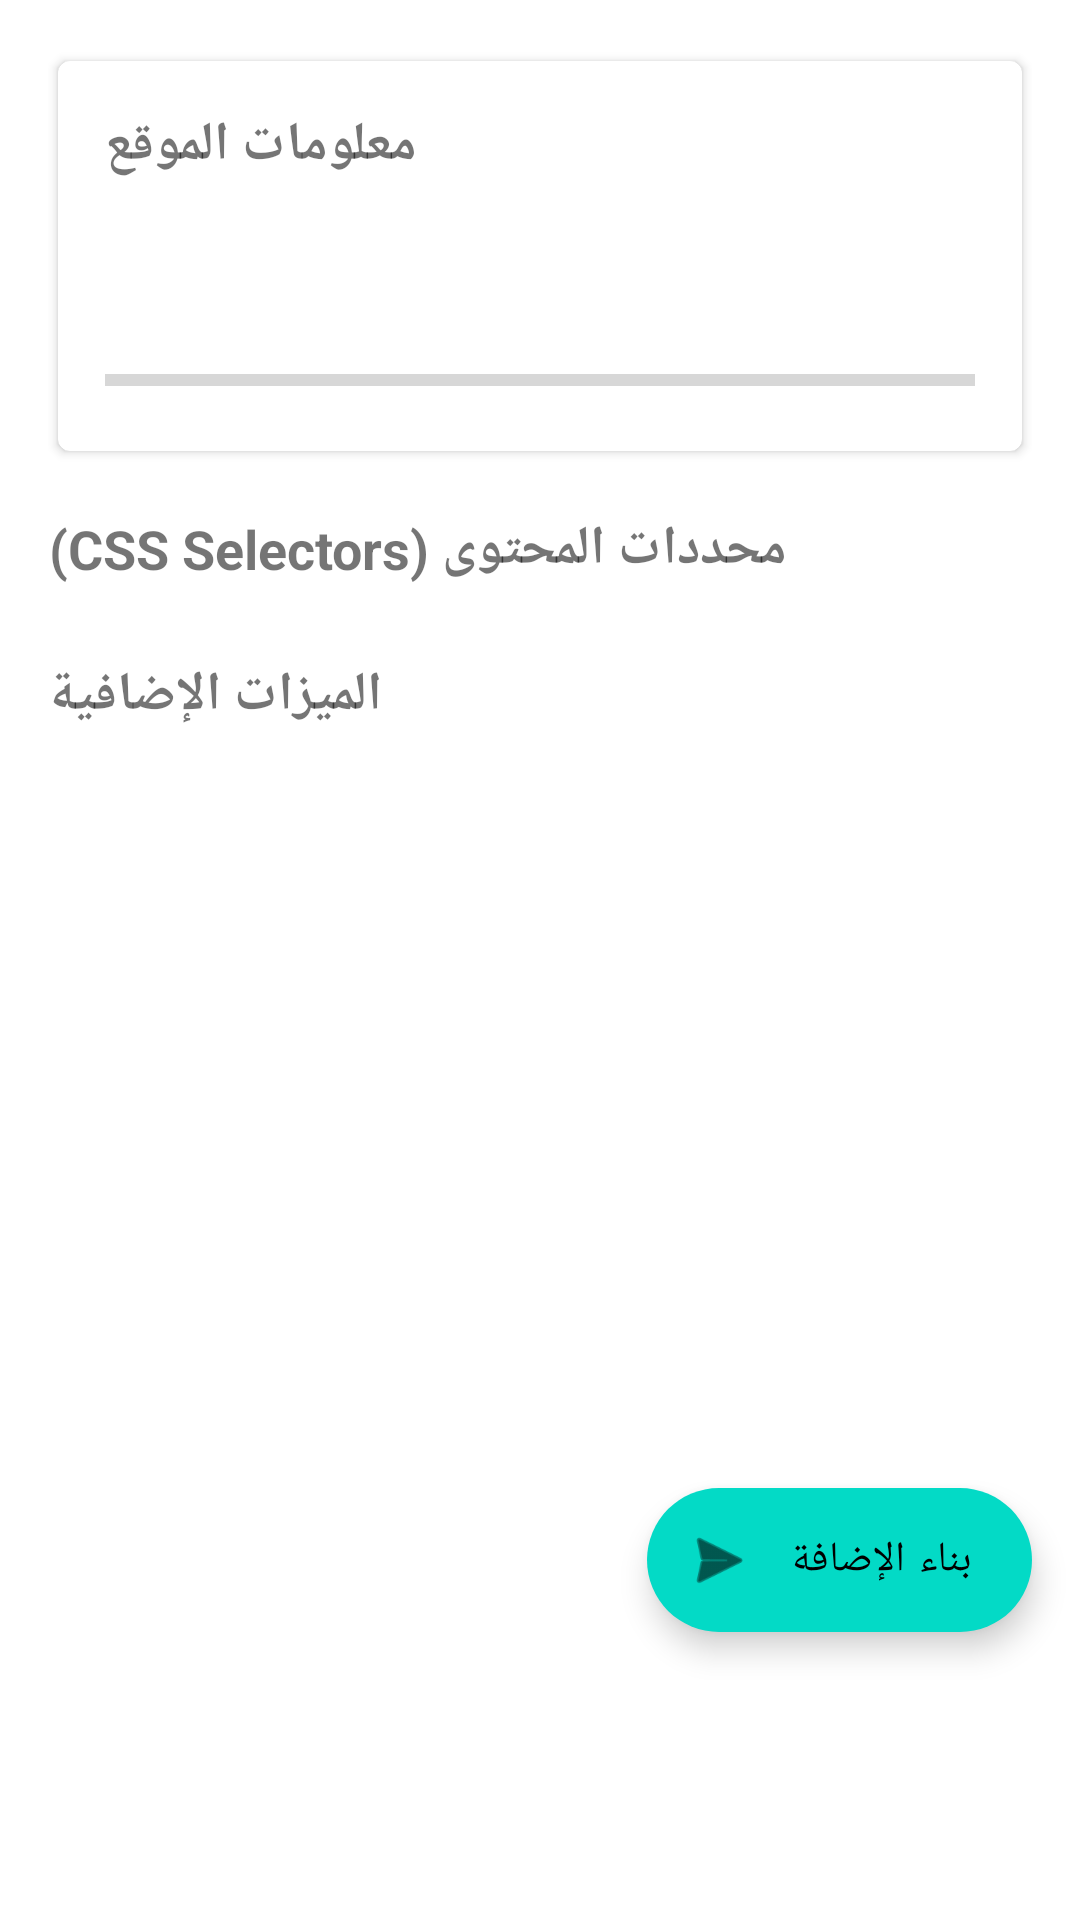

Layout XML and referenced resources for this Android screen:
<!-- AndroidManifest.xml: application theme Theme.MyApplication -->
<!-- res/layout/fragment_permissions.xml -->
<?xml version="1.0" encoding="utf-8"?>
<androidx.core.widget.NestedScrollView xmlns:android="http://schemas.android.com/apk/res/android"
    xmlns:app="http://schemas.android.com/apk/res-auto"
    xmlns:tools="http://schemas.android.com/tools"
    android:layout_width="match_parent"
    android:layout_height="match_parent"
    android:fillViewport="true"
    android:background="?android:colorBackground">

    <androidx.constraintlayout.widget.ConstraintLayout
        android:layout_width="match_parent"
        android:layout_height="wrap_content"
        android:paddingBottom="80dp">
        
        <ProgressBar
            android:id="@+id/progressBar"
            android:layout_width="wrap_content"
            android:layout_height="wrap_content"
            android:visibility="gone"
            app:layout_constraintTop_toTopOf="parent"
            app:layout_constraintBottom_toBottomOf="parent"
            app:layout_constraintStart_toStartOf="parent"
            app:layout_constraintEnd_toEndOf="parent" />

        <LinearLayout
            android:id="@+id/contentLayout"
            android:layout_width="match_parent"
            android:layout_height="wrap_content"
            android:orientation="vertical"
            android:padding="16dp"
            app:layout_constraintTop_toTopOf="parent">

            <com.google.android.material.card.MaterialCardView
                android:layout_width="match_parent"
                android:layout_height="wrap_content"
                app:cardElevation="2dp"
                app:cardUseCompatPadding="true">
                <LinearLayout
                    android:layout_width="match_parent"
                    android:layout_height="wrap_content"
                    android:orientation="vertical"
                    android:padding="16dp">
                    <TextView
                        android:layout_width="wrap_content"
                        android:layout_height="wrap_content"
                        android:text="معلومات الموقع"
                        android:textStyle="bold"
                        android:textSize="18sp" />
                    <TextView
                        android:id="@+id/tvSiteName"
                        android:layout_width="wrap_content"
                        android:layout_height="wrap_content"
                        android:layout_marginTop="8dp"
                        tools:text="Site Name: Example" />
                    <TextView
                        android:id="@+id/tvTemplateType"
                        android:layout_width="wrap_content"
                        android:layout_height="wrap_content"
                        android:layout_marginTop="4dp"
                        tools:text="Template: Madara" />
                    <ProgressBar
                        android:id="@+id/confidenceBar"
                        style="?android:attr/progressBarStyleHorizontal"
                        android:layout_width="match_parent"
                        android:layout_height="wrap_content"
                        android:layout_marginTop="8dp"
                        android:max="100" />
                </LinearLayout>
            </com.google.android.material.card.MaterialCardView>

            <TextView
                android:layout_width="wrap_content"
                android:layout_height="wrap_content"
                android:layout_marginTop="16dp"
                android:text="محددات المحتوى (CSS Selectors)"
                android:textStyle="bold"
                android:textSize="18sp" />
            
            <LinearLayout
                android:id="@+id/selectorsContainer"
                android:layout_width="match_parent"
                android:layout_height="wrap_content"
                android:orientation="vertical"
                android:layout_marginTop="8dp" />

            <TextView
                android:layout_width="wrap_content"
                android:layout_height="wrap_content"
                android:layout_marginTop="16dp"
                android:text="الميزات الإضافية"
                android:textStyle="bold"
                android:textSize="18sp" />

            <androidx.recyclerview.widget.RecyclerView
                android:id="@+id/rvFeatures"
                android:layout_width="match_parent"
                android:layout_height="wrap_content"
                android:layout_marginTop="8dp" />

        </LinearLayout>

        <com.google.android.material.floatingactionbutton.ExtendedFloatingActionButton
            android:id="@+id/btnBuild"
            android:layout_width="wrap_content"
            android:layout_height="wrap_content"
            android:layout_margin="16dp"
            android:text="بناء الإضافة"
            app:icon="@android:drawable/ic_menu_send"
            app:layout_constraintBottom_toBottomOf="parent"
            app:layout_constraintEnd_toEndOf="parent" />

    </androidx.constraintlayout.widget.ConstraintLayout>

</androidx.core.widget.NestedScrollView>
<!-- resources referenced by this layout -->
<resources>
  <style name="Theme.MyApplication" parent="Theme.MaterialComponents.DayNight.NoActionBar">
          <item name="colorPrimary">@color/purple_500</item>
          <item name="colorPrimaryVariant">@color/purple_700</item>
          <item name="colorOnPrimary">@color/white</item>
      </style>
  <!-- not gathered from this repository: default colours our renderer supplied (Android Studio template values) -->
  <color name="purple_500">#FF6200EE</color>
  <color name="purple_700">#FF3700B3</color>
  <color name="white">#FFFFFFFF</color>
</resources>
